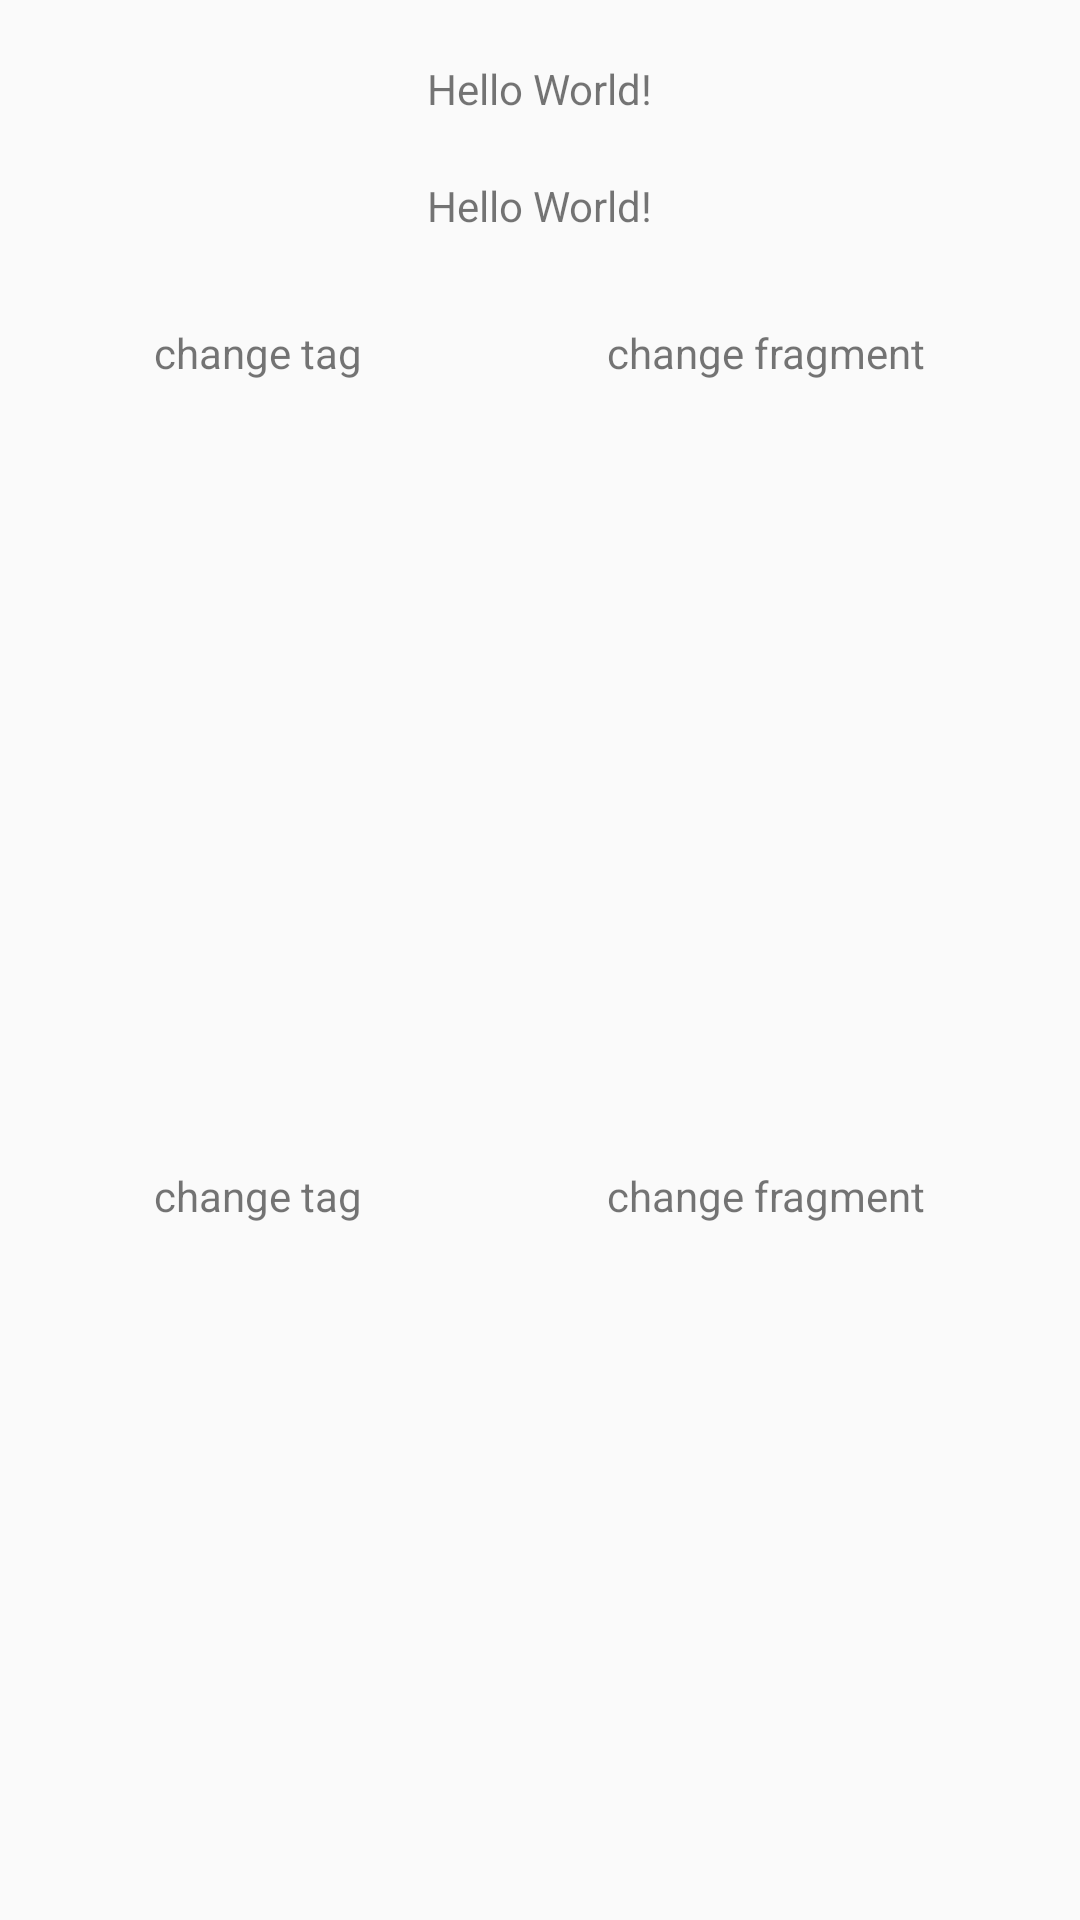

Layout XML and referenced resources for this Android screen:
<!-- AndroidManifest.xml: application theme AppTheme -->
<!-- res/layout/activity_main.xml -->
<?xml version="1.0" encoding="utf-8"?>
<androidx.constraintlayout.widget.ConstraintLayout xmlns:android="http://schemas.android.com/apk/res/android"
    xmlns:app="http://schemas.android.com/apk/res-auto"
    xmlns:tools="http://schemas.android.com/tools"
    android:layout_width="match_parent"
    android:layout_height="match_parent"
    tools:context=".ui.main.MainActivity">

    <TextView
        android:id="@+id/tv_title"
        android:layout_width="wrap_content"
        android:layout_height="wrap_content"
        android:onClick="onclick"
        android:paddingTop="20dp"
        android:text="Hello World!"
        app:layout_constraintBottom_toBottomOf="parent"
        app:layout_constraintLeft_toLeftOf="parent"
        app:layout_constraintRight_toRightOf="parent"
        app:layout_constraintTop_toTopOf="parent"
        app:layout_constraintVertical_bias="0" />

    <TextView
        android:id="@+id/tv_title2"
        android:layout_width="wrap_content"
        android:layout_height="wrap_content"
        android:onClick="onclick"
        android:paddingTop="20dp"
        android:text="Hello World!"
        app:layout_constraintLeft_toLeftOf="parent"
        app:layout_constraintRight_toRightOf="parent"
        app:layout_constraintTop_toBottomOf="@id/tv_title"
        app:layout_constraintVertical_bias="0" />

    <ImageView
        android:id="@+id/iv_img"
        android:layout_width="wrap_content"
        android:layout_height="wrap_content"
        app:layout_constraintLeft_toLeftOf="parent"
        app:layout_constraintRight_toRightOf="parent"
        app:layout_constraintTop_toBottomOf="@id/tv_title2"
        tools:src="@mipmap/ic_launcher" />

    <TextView
        android:id="@+id/tv_change"
        android:layout_width="wrap_content"
        android:layout_height="wrap_content"
        android:onClick="changeClick"
        android:padding="30dp"
        android:text="change tag"
        app:layout_constraintLeft_toLeftOf="parent"
        app:layout_constraintRight_toLeftOf="@id/tv_change_fragment"
        app:layout_constraintTop_toBottomOf="@id/iv_img" />

    <TextView
        android:id="@+id/tv_change_fragment"
        android:layout_width="wrap_content"
        android:layout_height="wrap_content"
        android:onClick="changeFragmentClick"
        android:padding="30dp"
        android:text="change fragment"
        app:layout_constraintLeft_toRightOf="@id/tv_change"
        app:layout_constraintRight_toRightOf="parent"
        app:layout_constraintTop_toBottomOf="@id/iv_img" />

    <FrameLayout
        android:id="@+id/frame_content"
        android:layout_width="0dp"
        android:layout_height="0dp"
        app:layout_constraintBottom_toTopOf="@id/tv_change2"
        app:layout_constraintLeft_toLeftOf="parent"
        app:layout_constraintRight_toRightOf="parent"
        app:layout_constraintTop_toBottomOf="@id/tv_change_fragment" />


    <TextView
        android:id="@+id/tv_change2"
        android:layout_width="wrap_content"
        android:layout_height="wrap_content"
        android:onClick="changeClickMutable"
        android:padding="30dp"
        android:text="change tag"
        app:layout_constraintBottom_toTopOf="@id/frame_content2"
        app:layout_constraintLeft_toLeftOf="parent"
        app:layout_constraintRight_toLeftOf="@id/tv_change_fragment2"
        app:layout_constraintTop_toBottomOf="@id/frame_content" />

    <TextView
        android:id="@+id/tv_change_fragment2"
        android:layout_width="wrap_content"
        android:layout_height="wrap_content"
        android:onClick="changeFragmentClickMutable"
        android:padding="30dp"
        android:text="change fragment"
        app:layout_constraintLeft_toRightOf="@id/tv_change2"
        app:layout_constraintRight_toRightOf="parent"
        app:layout_constraintTop_toBottomOf="@id/frame_content" />

    <FrameLayout
        android:id="@+id/frame_content2"
        android:layout_width="0dp"
        android:layout_height="0dp"
        app:layout_constraintBottom_toBottomOf="parent"
        app:layout_constraintLeft_toLeftOf="parent"
        app:layout_constraintRight_toRightOf="parent"
        app:layout_constraintTop_toBottomOf="@id/tv_change2" />


</androidx.constraintlayout.widget.ConstraintLayout>
<!-- resources referenced by this layout -->
<resources>
  <style name="AppTheme" parent="Theme.AppCompat.Light.NoActionBar">
          
          <item name="colorPrimary">@color/colorPrimary</item>
          <item name="colorPrimaryDark">@color/colorPrimaryDark</item>
          <item name="colorAccent">@color/colorAccent</item>
      </style>
  <color name="colorPrimary">#6200EE</color>
  <color name="colorPrimaryDark">#3700B3</color>
  <color name="colorAccent">#03DAC5</color>
</resources>
